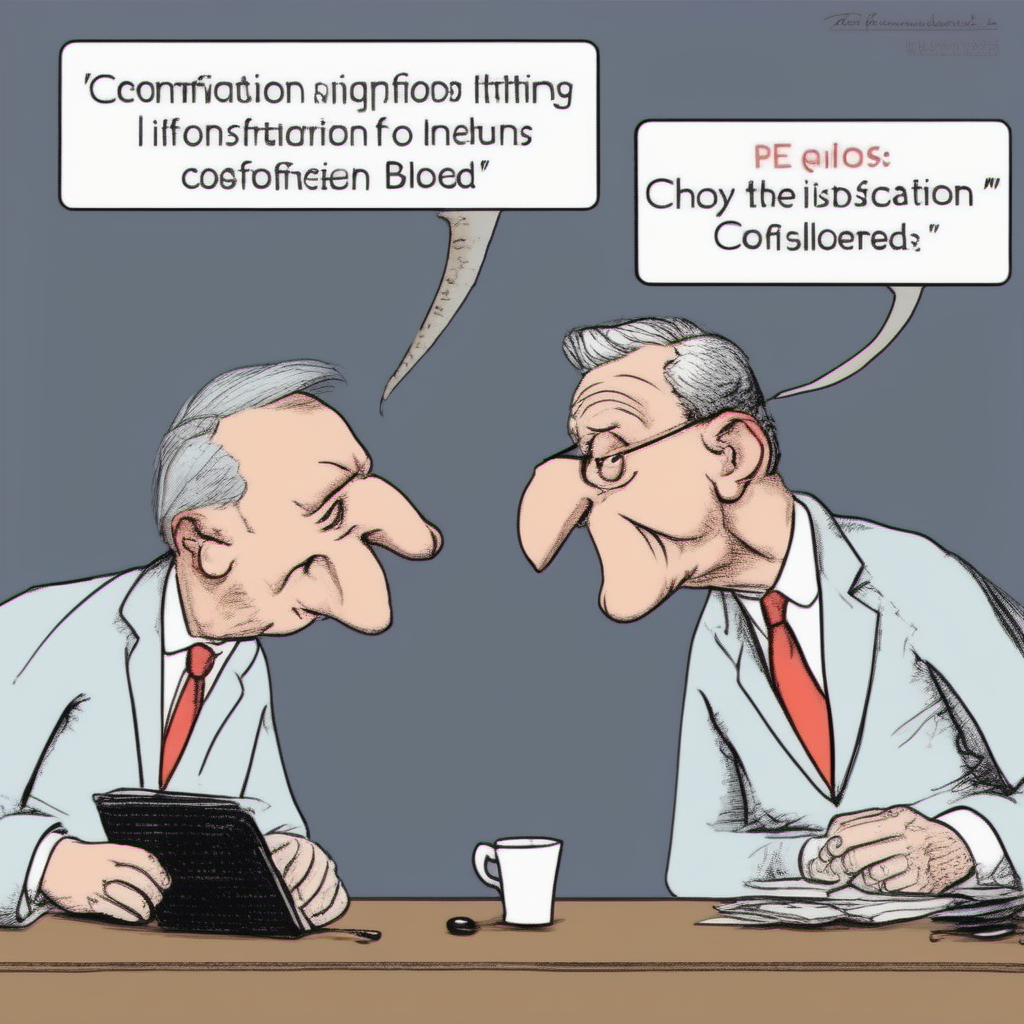
Generation parameters embedded in this image by AUTOMATIC1111 Stable Diffusion web UI or a fork of it (Forge, ...) (PNG 'parameters' text chunk):
confirmation bias
Steps: 29, Sampler: Euler a, CFG scale: 7, Seed: 3630493341, Size: 1024x1024, Model hash: 31e35c80fc, Model: sd_xl_base_1.0, Version: v1.6.0